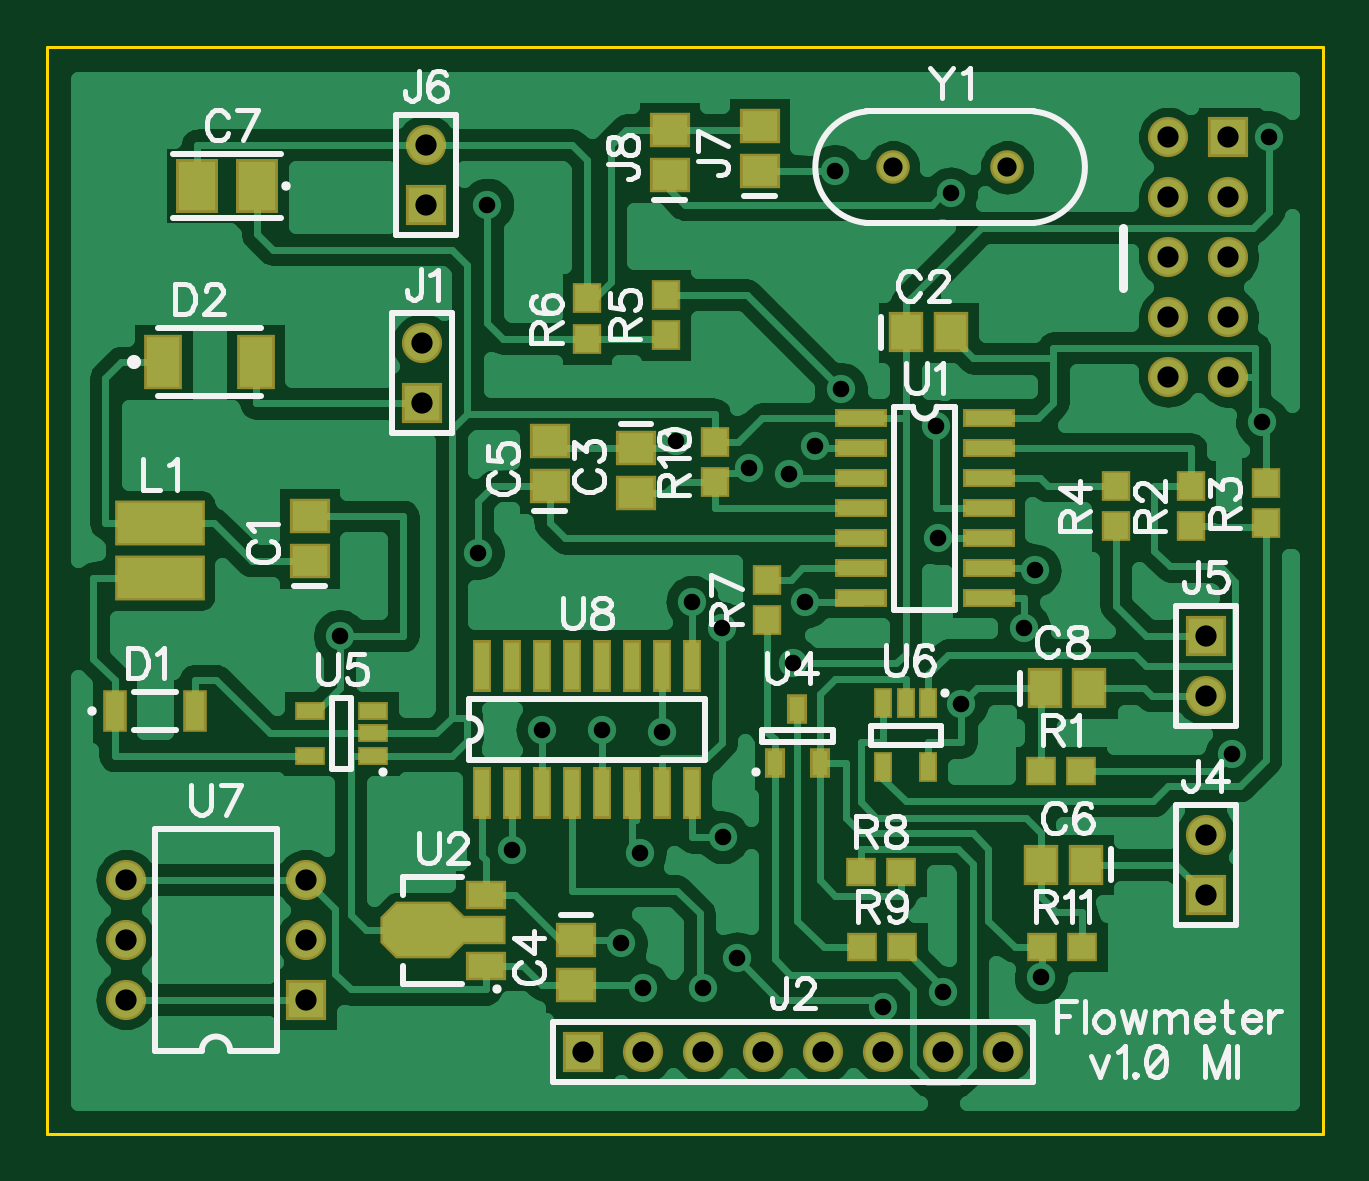
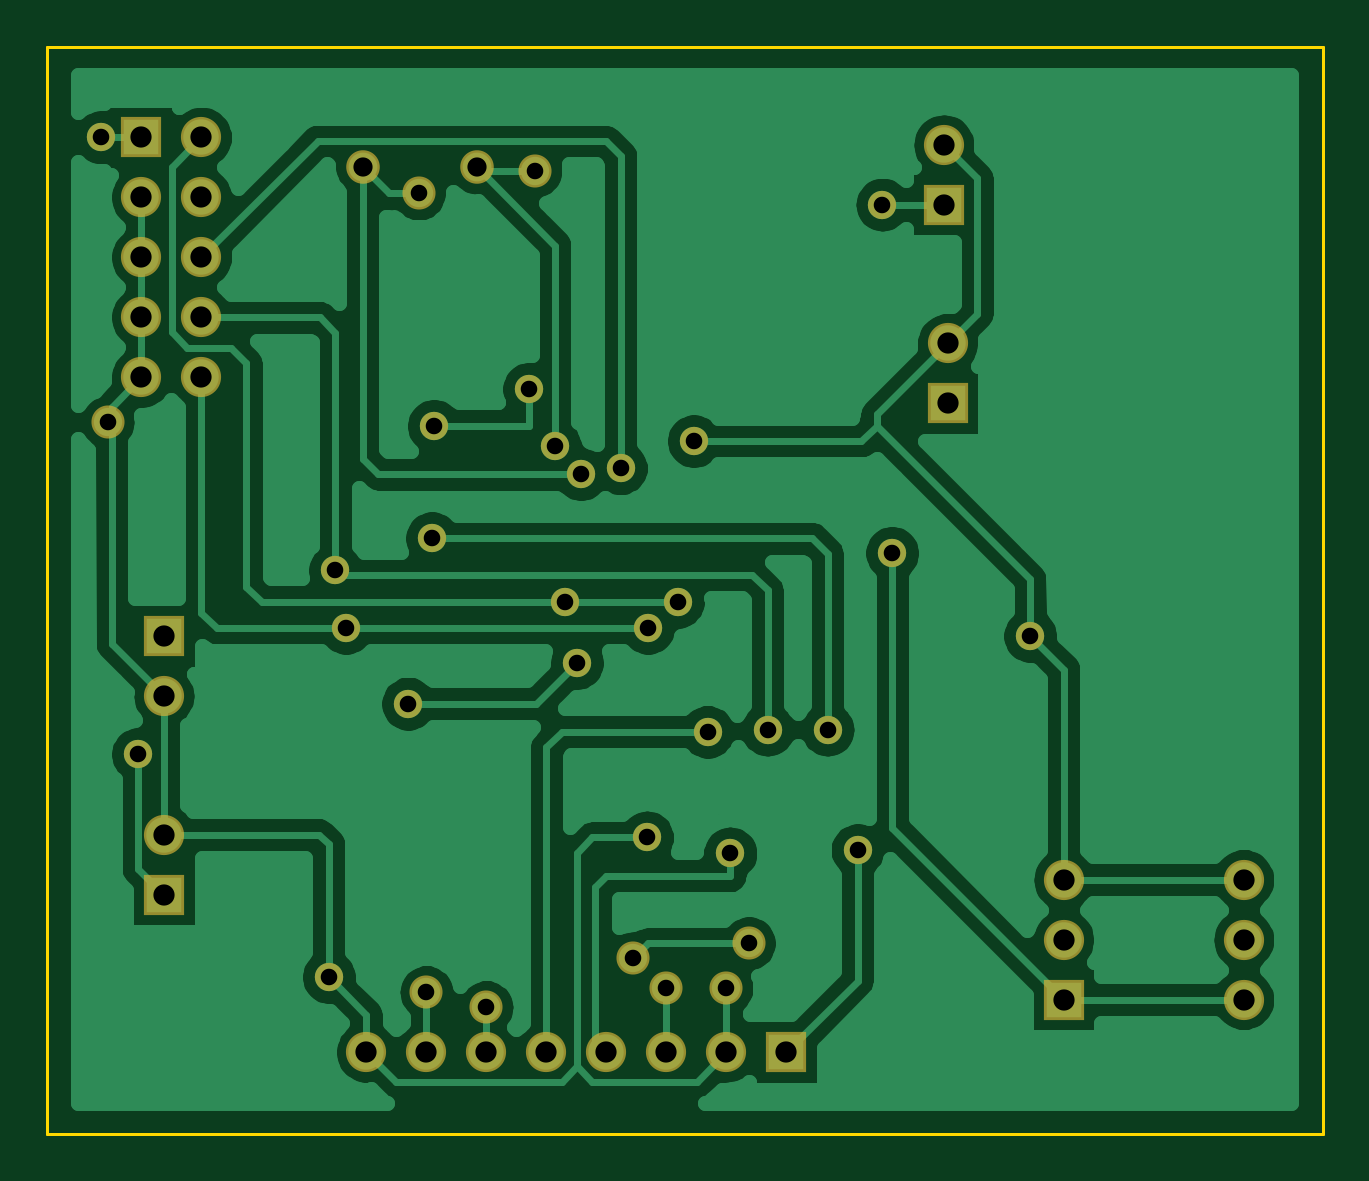
Circuit board: 7 layer files. Board 54.0 x 46.0 mm.
- outline: BoardOutline.gbr (288 bytes)
- bottom_copper: Bottom.gbr (38357 bytes)
- bottom_mask: BottomMask.gbr (1624 bytes)
- drill: Through.drl (1326 bytes)
- top_copper: Top.gbr (42777 bytes)
- top_mask: TopMask.gbr (3427 bytes)
- top_silk: TopSilk.gbr (22796 bytes)

=== outline: BoardOutline.gbr ===
G04 DipTrace 3.2.0.1*
G04 BoardOutline.gbr*
%MOIN*%
G04 #@! TF.FileFunction,Profile*
G04 #@! TF.Part,Single*
%ADD11C,0.005512*%
%FSLAX26Y26*%
G04*
G70*
G90*
G75*
G01*
G04 BoardOutline*
%LPD*%
X393701Y2204724D2*
D11*
X2519685D1*
Y393701D1*
X393701D1*
Y2204724D1*
M02*

=== bottom_copper: Bottom.gbr (38357 bytes, source omitted) ===
=== bottom_mask: BottomMask.gbr ===
G04 DipTrace 3.2.0.1*
G04 BottomMask.gbr*
%MOIN*%
G04 #@! TF.FileFunction,Soldermask,Bot*
G04 #@! TF.Part,Single*
%ADD38C,0.047244*%
%ADD43C,0.055118*%
%ADD45C,0.055874*%
%ADD62C,0.066929*%
%ADD64R,0.066929X0.066929*%
%FSLAX26Y26*%
G04*
G70*
G90*
G75*
G01*
G04 BotMask*
%LPD*%
D43*
X1787304Y604803D3*
X1887294Y629801D3*
X2418488Y1579701D3*
X1899793Y1960911D3*
X1706063Y1998407D3*
X1349850Y711042D3*
X1543580Y686045D3*
X1487336Y636050D3*
X1387346D3*
D38*
X1468701Y1280165D3*
X1656567D3*
X1563173Y1503169D3*
X2039323Y1332728D3*
X1318701Y1067374D3*
X2021606Y1236858D3*
X1517913D3*
X1441780Y1548268D3*
X1519610Y887713D3*
X2049777Y654798D3*
X881150Y1223488D3*
X2429173Y2054650D3*
X1917417Y1110681D3*
X1636882Y1177929D3*
X1629720Y1492768D3*
X1673028Y1539421D3*
X1111157Y1361953D3*
X2368055Y1025984D3*
X1716335Y1635287D3*
X1874795Y1573451D3*
X1127335Y1942161D3*
X1877906Y1386075D3*
X1218701Y1067374D3*
X1168701Y866524D3*
X1381097Y861026D3*
X1418701Y1063437D3*
D64*
X1018635Y1610948D3*
D62*
Y1710948D3*
D64*
X1287357Y529811D3*
D62*
X1387357D3*
X1487357D3*
X1587357D3*
X1687357D3*
X1787357D3*
X1887357D3*
X1987357D3*
D64*
X2362244Y2054651D3*
D62*
X2262244D3*
X2362244Y1954651D3*
X2262244D3*
X2362244Y1854651D3*
X2262244D3*
X2362244Y1754651D3*
X2262244D3*
X2362244Y1654651D3*
X2262244D3*
D64*
X2324748Y792283D3*
D62*
Y892283D3*
D64*
Y1223488D3*
D62*
Y1123488D3*
D64*
X1024885Y1942163D3*
D62*
Y2042163D3*
D64*
X824906Y617302D3*
D62*
Y717302D3*
Y817302D3*
X524906D3*
Y717302D3*
Y617302D3*
D45*
X1993533Y2004656D3*
X1803533D3*
M02*

=== drill: Through.drl (1326 bytes, source withheld) ===
=== top_copper: Top.gbr (42777 bytes, source omitted) ===
=== top_mask: TopMask.gbr (3427 bytes, source withheld) ===
=== top_silk: TopSilk.gbr (22796 bytes, source omitted) ===
